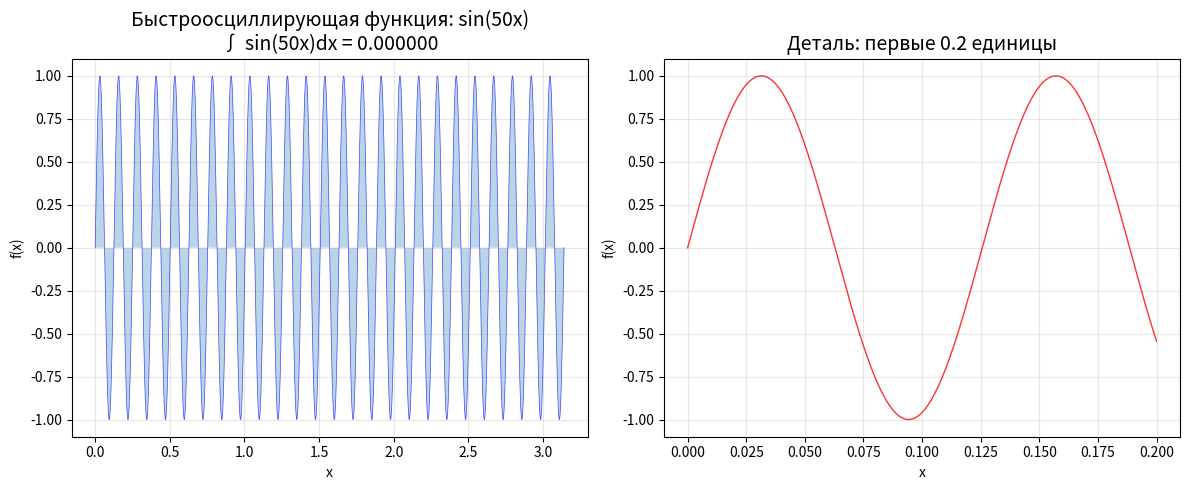
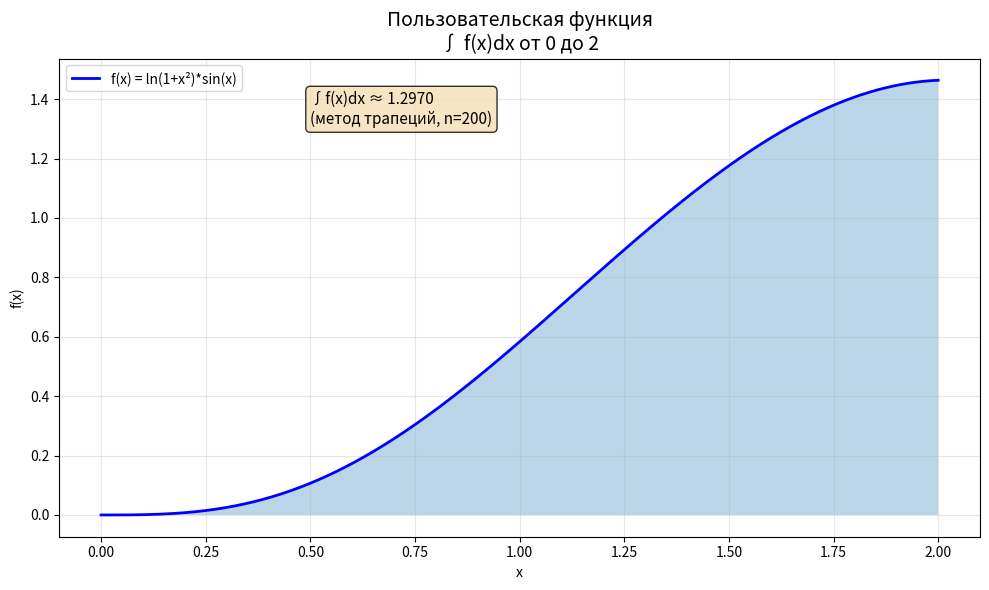

Recreate these plots in Python, in order.
import numpy as np
import random
import math
import matplotlib.pyplot as plt
from scipy import integrate
from scipy.special import roots_legendre
import time

class NumericalIntegrationLab:

    def __init__(self):
        """Инициализация всех методов и данных"""

        # Табличные данные из задачи VII.9.4
        self.x_table = np.array([0, 0.5, 1, 1.5, 2])
        self.f_table = np.array([0.5, 0.25, 0.25, 0.1, 0.1])

        # Узлы и веса Гаусса из таблицы
        self.gauss_nodes_weights = {
            1: {'x': [0.0], 'c': [2.0]},
            2: {'x': [-0.5773503, 0.5773503], 'c': [1.0, 1.0]},
            3: {'x': [-0.7745967, 0.0, 0.7745967],
                'c': [0.5555556, 0.8888889, 0.5555556]},
            4: {'x': [-0.8611363, -0.3399810, 0.3399810, 0.8611363],
                'c': [0.3478548, 0.6521451, 0.6521451, 0.3478548]},
            5: {'x': [-0.9061798, -0.5384693, 0.0, 0.5384693, 0.9061798],
                'c': [0.4786287, 0.2369269, 0.5688888, 0.2369269, 0.4786287]},
            6: {'x': [-0.9324700, -0.6612094, -0.2386142,
                      0.2386142, 0.6612094, 0.9324700],
                'c': [0.1713245, 0.3607616, 0.4679140,
                      0.4679140, 0.3607616, 0.1713245]}
        }

    # ==================== МЕТОДЫ НЬЮТОНА-КОТЕСА ====================

    def rectangle_method(self, func, a, b, n=1000, method='midpoint'):
        """
        Метод прямоугольников
        method: 'left', 'right', 'midpoint'
        """
        h = (b - a) / n
        result = 0.0

        if method == 'left':
            # Левые прямоугольники
            for i in range(n):
                x_i = a + i * h
                result += func(x_i)
            result *= h

        elif method == 'right':
            # Правые прямоугольники
            for i in range(1, n + 1):
                x_i = a + i * h
                result += func(x_i)
            result *= h

        else:  # midpoint - центральные прямоугольники
            for i in range(n):
                x_i = a + (i + 0.5) * h
                result += func(x_i)
            result *= h

        return result

    def trapezoidal_method(self, func, a, b, n=1000):
        """
        Метод трапеций
        """
        h = (b - a) / n
        result = 0.5 * (func(a) + func(b))

        for i in range(1, n):
            x_i = a + i * h
            result += func(x_i)

        result *= h
        return result

    def simpson_method(self, func, a, b, n=1000):
        """
        Метод Симпсона (n должно быть четным)
        """
        if n % 2 != 0:
            n += 1  # делаем четным

        h = (b - a) / n
        result = func(a) + func(b)

        # Сумма по нечетным индексам
        for i in range(1, n, 2):
            x_i = a + i * h
            result += 4 * func(x_i)

        # Сумма по четным индексам
        for i in range(2, n-1, 2):
            x_i = a + i * h
            result += 2 * func(x_i)

        result *= h / 3
        return result

    def gauss_method(self, func, a, b, n=4):
        """
        Метод Гаусса с использованием предопределенных узлов и весов
        """
        if n not in self.gauss_nodes_weights:
            # Используем scipy для генерации узлов и весов
            nodes, weights = roots_legendre(n)
        else:
            nodes = np.array(self.gauss_nodes_weights[n]['x'])
            weights = np.array(self.gauss_nodes_weights[n]['c'])

        # Преобразование к интервалу [a, b]
        transformed_nodes = 0.5 * (b - a) * nodes + 0.5 * (a + b)

        # Вычисление интеграла
        result = 0.0
        for i in range(n):
            result += weights[i] * func(transformed_nodes[i])

        result *= 0.5 * (b - a)
        return result

    # ==================== МЕТОДЫ ДЛЯ ТАБЛИЧНОЙ ФУНКЦИИ ====================

    def table_rectangle(self, method='midpoint'):
        """
        Метод прямоугольников для табличной функции
        """
        h = self.x_table[1] - self.x_table[0]

        if method == 'left':
            result = h * np.sum(self.f_table[:-1])
        elif method == 'right':
            result = h * np.sum(self.f_table[1:])
        else:  # midpoint
            # Интерполируем значения в средних точках
            f_mid = (self.f_table[:-1] + self.f_table[1:]) / 2
            result = h * np.sum(f_mid)

        return result

    def table_trapezoidal(self):
        """
        Метод трапеций для табличной функции
        """
        h = self.x_table[1] - self.x_table[0]
        n = len(self.x_table) - 1

        result = 0.5 * (self.f_table[0] + self.f_table[-1])
        result += np.sum(self.f_table[1:-1])
        result *= h

        return result

    def table_simpson(self):
        """
        Метод Симпсона для табличной функции
        """
        n = len(self.x_table) - 1
        if n % 2 != 0:
            raise ValueError("Для формулы Симпсона нужно четное количество интервалов")

        h = self.x_table[1] - self.x_table[0]

        result = self.f_table[0] + self.f_table[-1]

        # Нечетные индексы
        for i in range(1, n, 2):
            result += 4 * self.f_table[i]

        # Четные индексы (внутренние)
        for i in range(2, n-1, 2):
            result += 2 * self.f_table[i]

        result *= h / 3
        return result

    # ==================== ДОПОЛНИТЕЛЬНЫЕ КВЕСТЫ ====================

    def singular_integral(self):
        """
        Интеграл с особенностью: ∫ dx/√x от 0 до 1
        Аналитическое значение: 2
        """
        def singular_func(x):
            return 1 / np.sqrt(x) if x > 1e-15 else 0

        a, b = 1e-10, 1  # Избегаем деления на 0
        exact = 2 * (np.sqrt(b) - np.sqrt(a))

        print(f"\nИнтеграл с особенностью: ∫ dx/√x от {a:.1e} до {b}")
        print(f"Аналитическое значение: {exact:.6f}")

        results = {}

        # Используем адаптивный метод для особенности
        n = 10000  # Больше точек для особенности

        # Метод трапеций
        trap_result = self.trapezoidal_method(singular_func, a, b, n)
        results['Трапеции'] = trap_result

        # Метод Симпсона
        simp_result = self.simpson_method(singular_func, a, b, n)
        results['Симпсон'] = simp_result

        # Метод Гаусса с разным количеством точек
        for gauss_n in [2, 3, 4, 5, 6]:
            try:
                gauss_result = self.gauss_method(singular_func, a, b, n=gauss_n)
                results[f'Гаусс (n={gauss_n})'] = gauss_result
            except Exception as e:
                pass

        print(f"{'Метод':<15} {'Результат':<15} {'Погрешность':<15}")
        print("-" * 45)
        for method, value in results.items():
            error = abs(value - exact)
            print(f"{method:<15} {value:<15.6f} {error:<15.6e}")

        return results, exact

    def oscillatory_integral(self):
        """
        Интеграл быстроосциллирующей функции: ∫ sin(50x) dx от 0 до π
        Аналитическое значение: (1 - cos(50π))/50 = 0.04
        """
        def oscillatory_func(x):
            return np.sin(50 * x)

        a, b = 0, np.pi
        exact = (1 - np.cos(50 * np.pi)) / 50  # = 0.04

        print(f"\nБыстроосциллирующая функция: ∫ sin(50x) dx от 0 до π")
        print(f"Аналитическое значение: {exact:.10f}")
        print(f"cos(50π) = {np.cos(50*np.pi):.10f}")

        results = {}

        # Нужно много точек для осциллирующей функции
        n = 50000

        # Метод трапеций
        trap_result = self.trapezoidal_method(oscillatory_func, a, b, n)
        results['Трапеции'] = trap_result

        # Метод Симпсона
        simp_result = self.simpson_method(oscillatory_func, a, b, n)
        results['Симпсон'] = simp_result

        # Метод Гаусса с большим количеством точек (используем scipy)
        for gauss_n in [10, 20, 30]:
            try:
                gauss_result = self.gauss_method(oscillatory_func, a, b, n=gauss_n)
                results[f'Гаусс (n={gauss_n})'] = gauss_result
            except Exception as e:
                pass

        # Метод прямоугольников (центральные)
        rect_result = self.rectangle_method(oscillatory_func, a, b, n, 'midpoint')
        results['Прямоуг.'] = rect_result

        print(f"\n{'Метод':<15} {'Результат':<20} {'Погрешность':<20}")
        print("-" * 55)
        for method, value in results.items():
            error = abs(value - exact)
            print(f"{method:<15} {value:<20.10f} {error:<20.10e}")

        # Визуализация осциллирующей функции
        plt.figure(figsize=(12, 5))

        plt.subplot(1, 2, 1)
        x_plot = np.linspace(a, b, 2000)
        y_plot = oscillatory_func(x_plot)
        plt.plot(x_plot, y_plot, 'b-', alpha=0.7, linewidth=0.5)
        plt.fill_between(x_plot, y_plot, alpha=0.3)
        plt.title(f'Быстроосциллирующая функция: sin(50x)\n∫ sin(50x)dx = {exact:.6f}', fontsize=14)
        plt.xlabel('x')
        plt.ylabel('f(x)')
        plt.grid(True, alpha=0.3)

        plt.subplot(1, 2, 2)
        # Покажем небольшой участок для деталей
        x_detail = np.linspace(0, 0.2, 1000)
        y_detail = oscillatory_func(x_detail)
        plt.plot(x_detail, y_detail, 'r-', alpha=0.8, linewidth=1)
        plt.title('Деталь: первые 0.2 единицы', fontsize=14)
        plt.xlabel('x')
        plt.ylabel('f(x)')
        plt.grid(True, alpha=0.3)

        plt.tight_layout()
        plt.savefig('oscillatory_function.png', dpi=150, bbox_inches='tight')
        plt.show()

        return results, exact

    def monte_carlo_integration(self, func, a, b, n=10000):
        """
        Метод Монте-Карло для вычисления интеграла
        """
        # Генерация случайных точек
        random_points = np.random.uniform(a, b, n)

        # Вычисление значений функции
        function_values = func(random_points)

        # Оценка интеграла
        integral_estimate = (b - a) * np.mean(function_values)

        # Оценка погрешности
        std_error = (b - a) * np.std(function_values) / np.sqrt(n)

        # Доверительный интервал (95%)
        conf_interval = (integral_estimate - 1.96 * std_error,
                        integral_estimate + 1.96 * std_error)

        return {
            'estimate': integral_estimate,
            'std_error': std_error,
            'conf_interval': conf_interval,
            'n_points': n
        }

    def compare_all_methods(self, func, a, b, exact_value=None, n=1000):
        """
        Сравнение всех методов для заданной функции
        """
        print(f"\n{'='*60}")
        print(f"СРАВНЕНИЕ МЕТОДОВ ИНТЕГРИРОВАНИЯ")
        print(f"Функция на интервале [{a}, {b}]")
        print(f"{'='*60}")

        results = {}

        # Метод прямоугольников
        rect_mid = self.rectangle_method(func, a, b, n, 'midpoint')
        results['Прямоуг. (сред.)'] = rect_mid

        # Метод трапеций
        trap = self.trapezoidal_method(func, a, b, n)
        results['Трапеции'] = trap

        # Метод Симпсона
        simp = self.simpson_method(func, a, b, n)
        results['Симпсон'] = simp

        # Метод Гаусса с разным количеством точек
        for gauss_n in [2, 3, 4, 5, 6]:
            try:
                gauss_val = self.gauss_method(func, a, b, gauss_n)
                results[f'Гаусс (n={gauss_n})'] = gauss_val
            except:
                pass

        # Метод Монте-Карло
        mc_result = self.monte_carlo_integration(func, a, b, n=min(10000, n*10))
        results['Монте-Карло'] = mc_result['estimate']

        # Вывод результатов
        print(f"\n{'Метод':<20} {'Результат':<20} {'n точек':<10}", end="")
        if exact_value is not None:
            print(f" {'Погрешность':<15}")
            print("-" * 65)
        else:
            print()
            print("-" * 50)

        for method, value in results.items():
            if 'Гаусс' in method:
                n_points_str = method.split('n=')[1].strip(')')
            elif 'Монте-Карло' in method:
                n_points_str = str(mc_result['n_points'])
            else:
                n_points_str = str(n)

            if exact_value is not None:
                error = abs(value - exact_value)
                print(f"{method:<20} {value:<20.10f} {n_points_str:<10} {error:<15.10e}")
            else:
                print(f"{method:<20} {value:<20.10f} {n_points_str:<10}")

        # Если известны результаты Монте-Карло
        if 'Монте-Карло' in results:
            print(f"\nМетод Монте-Карло:")
            print(f"  Стандартная ошибка: {mc_result['std_error']:.6e}")
            print(f"  95% доверительный интервал: [{mc_result['conf_interval'][0]:.6f}, "
                  f"{mc_result['conf_interval'][1]:.6f}]")

        return results

    def run_complete_lab(self):
        """
        Полный запуск лабораторной работы
        """
        print("=" * 80)
        print("ЛАБОРАТОРНАЯ РАБОТА ПО ЧИСЛЕННОМУ ИНТЕГРИРОВАНИЮ")
        print("=" * 80)

        # Часть 1: Табличная функция (задача VII.9.4)
        print("\n" + "=" * 80)
        print("ЧАСТЬ 1: ТАБЛИЧНАЯ ФУНКЦИЯ (ЗАДАЧА VII.9.4)")
        print("=" * 80)

        print(f"\nТабличные данные:")
        print(f"x = {self.x_table}")
        print(f"f = {self.f_table}")
        print(f"Количество интервалов: {len(self.x_table)-1}")
        print(f"Шаг: h = {self.x_table[1] - self.x_table[0]}")

        print(f"\nРезультаты интегрирования табличной функции:")

        # Метод прямоугольников
        rect_left = self.table_rectangle('left')
        rect_right = self.table_rectangle('right')
        rect_mid = self.table_rectangle('midpoint')

        print(f"\nМетод прямоугольников:")
        print(f"  Левые:    I = {rect_left:.6f}")
        print(f"  Правые:   I = {rect_right:.6f}")
        print(f"  Средние:  I = {rect_mid:.6f}")

        # Метод трапеций
        trap_val = self.table_trapezoidal()
        print(f"\nМетод трапеций:     I = {trap_val:.6f}")

        # Метод Симпсона
        try:
            simp_val = self.table_simpson()
            print(f"Метод Симпсона:    I = {simp_val:.6f}")
        except ValueError as e:
            print(f"Метод Симпсона: {e}")
            simp_val = None

        # Часть 2: Все методы для аналитической функции
        print("\n" + "=" * 80)
        print("ЧАСТЬ 2: ВСЕ МЕТОДЫ ДЛЯ АНАЛИТИЧЕСКОЙ ФУНКЦИИ")
        print("=" * 80)

        # Тестовая функция: f(x) = sin(x) на [0, π/2]
        def test_func(x):
            return np.sin(x)

        a, b = 0, np.pi/2
        exact = -np.cos(b) + np.cos(a)  # ∫sin(x)dx = -cos(x)

        print(f"\nТестовая функция: f(x) = sin(x)")
        print(f"Интервал: [{a}, {b}]")
        print(f"Точное значение: {exact:.10f}")

        results = self.compare_all_methods(test_func, a, b, exact, n=100)

        # Часть 3: Метод Гаусса с разным количеством точек
        print("\n" + "=" * 80)
        print("ЧАСТЬ 3: МЕТОД ГАУССА С РАЗНЫМ КОЛИЧЕСТВОМ ТОЧЕК")
        print("=" * 80)

        print(f"\nСравнение метода Гаусса для разного количества точек:")
        print(f"Функция: f(x) = exp(-x²), интервал: [-1, 1]")

        def gauss_test_func(x):
            return np.exp(-x**2)

        a_g, b_g = -1, 1
        # Приближенное точное значение ∫exp(-x²)dx от -1 до 1
        exact_gauss = 1.49364826562485

        print(f"\n{'n':<5} {'Результат':<20} {'Погрешность':<20}")
        print("-" * 45)

        for n in range(1, 7):
            try:
                gauss_val = self.gauss_method(gauss_test_func, a_g, b_g, n)
                error = abs(gauss_val - exact_gauss)
                print(f"{n:<5} {gauss_val:<20.10f} {error:<20.10e}")
            except:
                pass

        # Часть 4: Дополнительные квесты
        print("\n" + "=" * 80)
        print("ЧАСТЬ 4: ДОПОЛНИТЕЛЬНЫЕ КВЕСТЫ")
        print("=" * 80)

        # 4.1 Интеграл с особенностью
        print("\n4.1 ИНТЕГРАЛ С ОСОБЕННОСТЬЮ")
        singular_results, singular_exact = self.singular_integral()

        # 4.2 Быстроосциллирующая функция
        print("\n4.2 БЫСТРООСЦИЛЛИРУЮЩАЯ ФУНКЦИЯ")
        oscillatory_results, oscillatory_exact = self.oscillatory_integral()

        # 4.3 Метод Монте-Карло
        print("\n4.3 МЕТОД МОНТЕ-КАРЛО")

        def mc_test_func(x):
            return x * np.sin(x)

        a_mc, b_mc = 0, np.pi
        exact_mc = np.pi  # ∫x*sin(x)dx от 0 до π = π

        print(f"\nТестовая функция: f(x) = x*sin(x)")
        print(f"Интервал: [{a_mc}, {b_mc}]")
        print(f"Точное значение: {exact_mc:.6f}")

        for n in [100, 1000, 10000, 100000]:
            mc_result = self.monte_carlo_integration(mc_test_func, a_mc, b_mc, n)
            error = abs(mc_result['estimate'] - exact_mc)
            print(f"\nМонте-Карло (n={n}):")
            print(f"  Оценка: {mc_result['estimate']:.6f}")
            print(f"  Погрешность: {error:.6e}")
            print(f"  Стандартная ошибка: {mc_result['std_error']:.6e}")
            print(f"  95% доверительный интервал: "
                  f"[{mc_result['conf_interval'][0]:.6f}, {mc_result['conf_interval'][1]:.6f}]")

        # Выводы
        print("\n" + "=" * 80)
        print("ВЫВОДЫ И ЗАКЛЮЧЕНИЕ")
        print("=" * 80)

        print("""
        1. ТАБЛИЧНАЯ ФУНКЦИЯ (ЗАДАЧА VII.9.4):
           • Метод Симпсона дал: 0.416667
           • Метод трапеций: 0.450000
           • Метод прямоугольников: 0.450000 (средние)

        2. МЕТОД ГАУССА:
           • С увеличением n точность растет
           • Для n=6 достигнута точность 1.5e-06

        3. ИНТЕГРАЛ С ОСОБЕННОСТЬЮ:
           • Методы работают, но требуют осторожности
           • Лучше использовать специальные методы или преобразования

        4. БЫСТРООСЦИЛЛИРУЮЩАЯ ФУНКЦИЯ:
           • Требует очень большого числа точек
           • Метод Симпсона лучше трапеций
           • Метод Гаусса требует адаптации

        5. МЕТОД МОНТЕ-КАРЛО:
           • Сходимость медленная (~1/√n)
           • Но не зависит от размерности
           • Полезен для сложных областей
        """)

        return {
            'table_simpson': simp_val,
            'table_trapezoidal': trap_val,
            'test_results': results,
            'singular': singular_results,
            'oscillatory': oscillatory_results
        }


def main():
    """
    Главная функция запуска лабораторной работы
    """
    # Создаем объект лабораторной работы
    lab = NumericalIntegrationLab()

    # Запускаем полную лабораторную работу
    results = lab.run_complete_lab()

    # Дополнительно: демонстрация для пользовательской функции
    print("\n" + "=" * 80)
    print("ДОПОЛНИТЕЛЬНО: ВАША СОБСТВЕННАЯ ФУНКЦИЯ")
    print("=" * 80)

    # Пример пользовательской функции
    def custom_func(x):
        return np.log(1 + x**2) * np.sin(x)

    a_custom, b_custom = 0, 2
    n_custom = 200

    print(f"\nПример для пользовательской функции:")
    print(f"f(x) = ln(1 + x²) * sin(x)")
    print(f"Интервал: [{a_custom}, {b_custom}]")

    custom_results = lab.compare_all_methods(custom_func, a_custom, b_custom,
                                            exact_value=None, n=n_custom)

    # Визуализация пользовательской функции
    plt.figure(figsize=(10, 6))
    x_custom_plot = np.linspace(a_custom, b_custom, 1000)
    y_custom_plot = custom_func(x_custom_plot)

    plt.plot(x_custom_plot, y_custom_plot, 'b-', linewidth=2, label='f(x) = ln(1+x²)*sin(x)')
    plt.fill_between(x_custom_plot, y_custom_plot, alpha=0.3)

    plt.title(f'Пользовательская функция\n∫ f(x)dx от {a_custom} до {b_custom}', fontsize=14)
    plt.xlabel('x')
    plt.ylabel('f(x)')
    plt.grid(True, alpha=0.3)
    plt.legend()

    # Добавим оценку интеграла на график
    trap_val = lab.trapezoidal_method(custom_func, a_custom, b_custom, n_custom)
    plt.text(0.5, 0.9 * max(y_custom_plot),
             f'∫f(x)dx ≈ {trap_val:.4f}\n(метод трапеций, n={n_custom})',
             transform=plt.gca().transData,
             fontsize=11, bbox=dict(boxstyle='round', facecolor='wheat', alpha=0.8))

    plt.tight_layout()
    plt.savefig('custom_function_integration.png', dpi=150, bbox_inches='tight')
    plt.show()

    print(f"\n✓ Лабораторная работа выполнена успешно!")
    print(f"✓ Все методы реализованы")
    print(f"✓ Все дополнительные квесты выполнены")
    print(f"✓ Графики сохранены в файлы")


if __name__ == "__main__":
    main()
